4-way image classification set "pokemon" from GitHub (Schultz2873/pokemon-image-recognition); label vocabulary: bulbasaur, charmander, pikachu, squirtle.

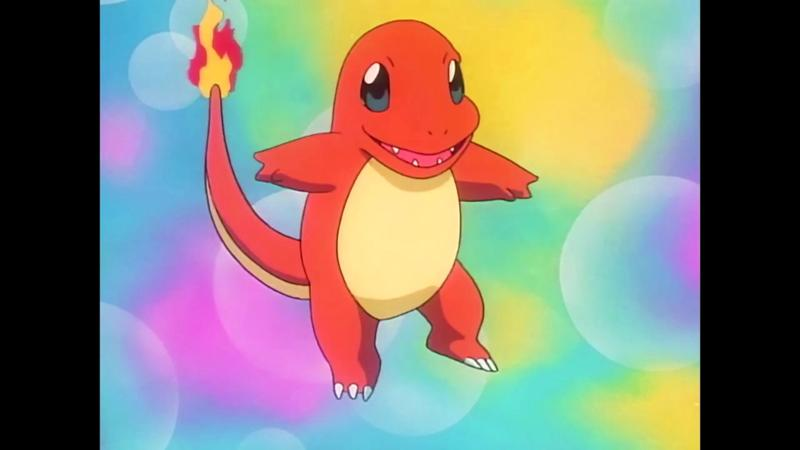
Label: charmander

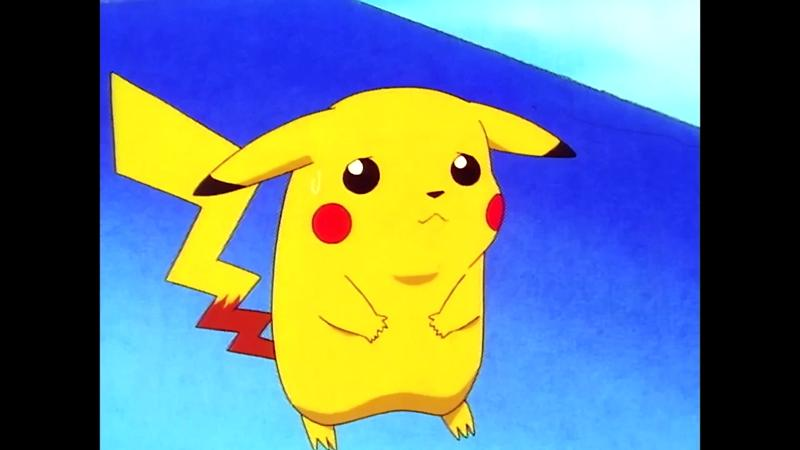
Label: pikachu

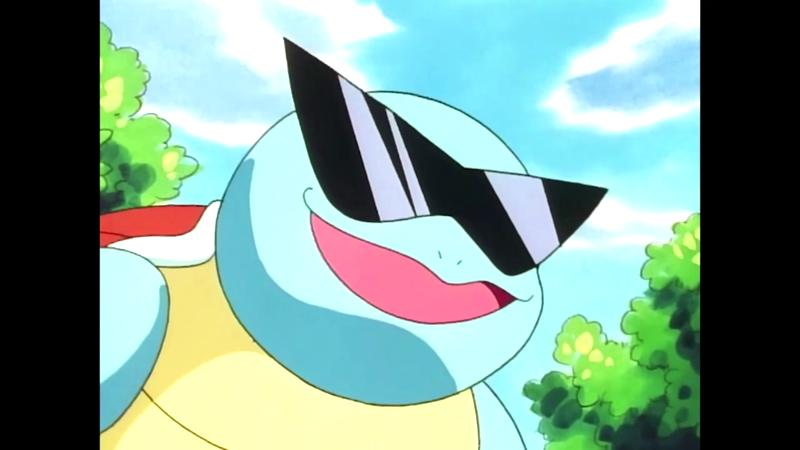
Label: squirtle

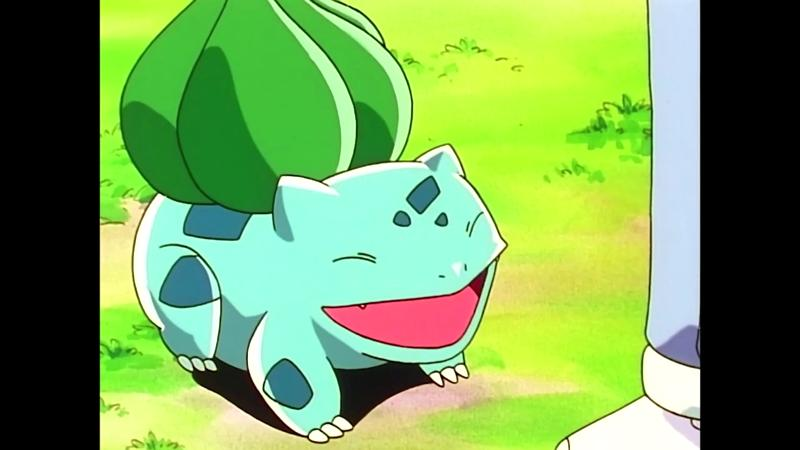
Label: bulbasaur

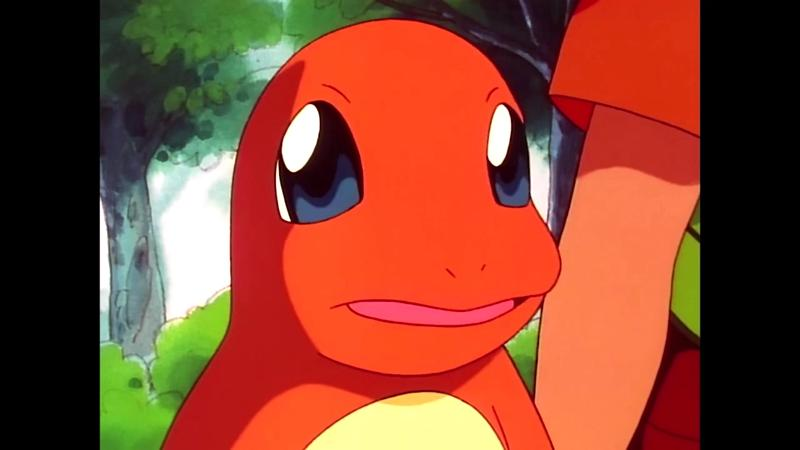
Label: charmander

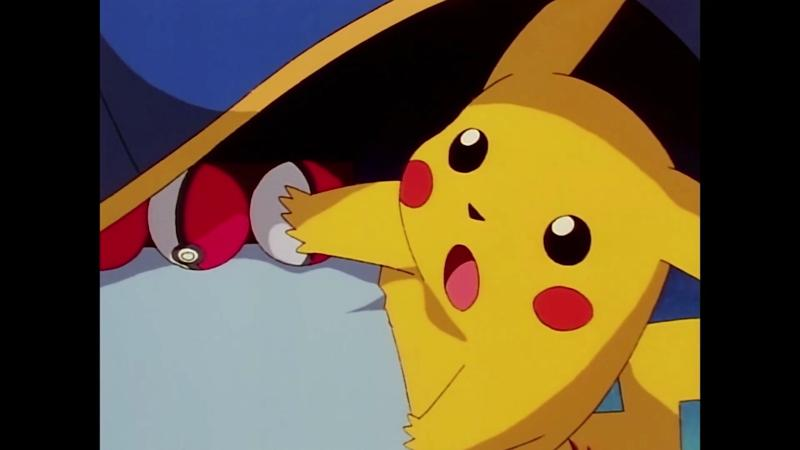
Label: pikachu
